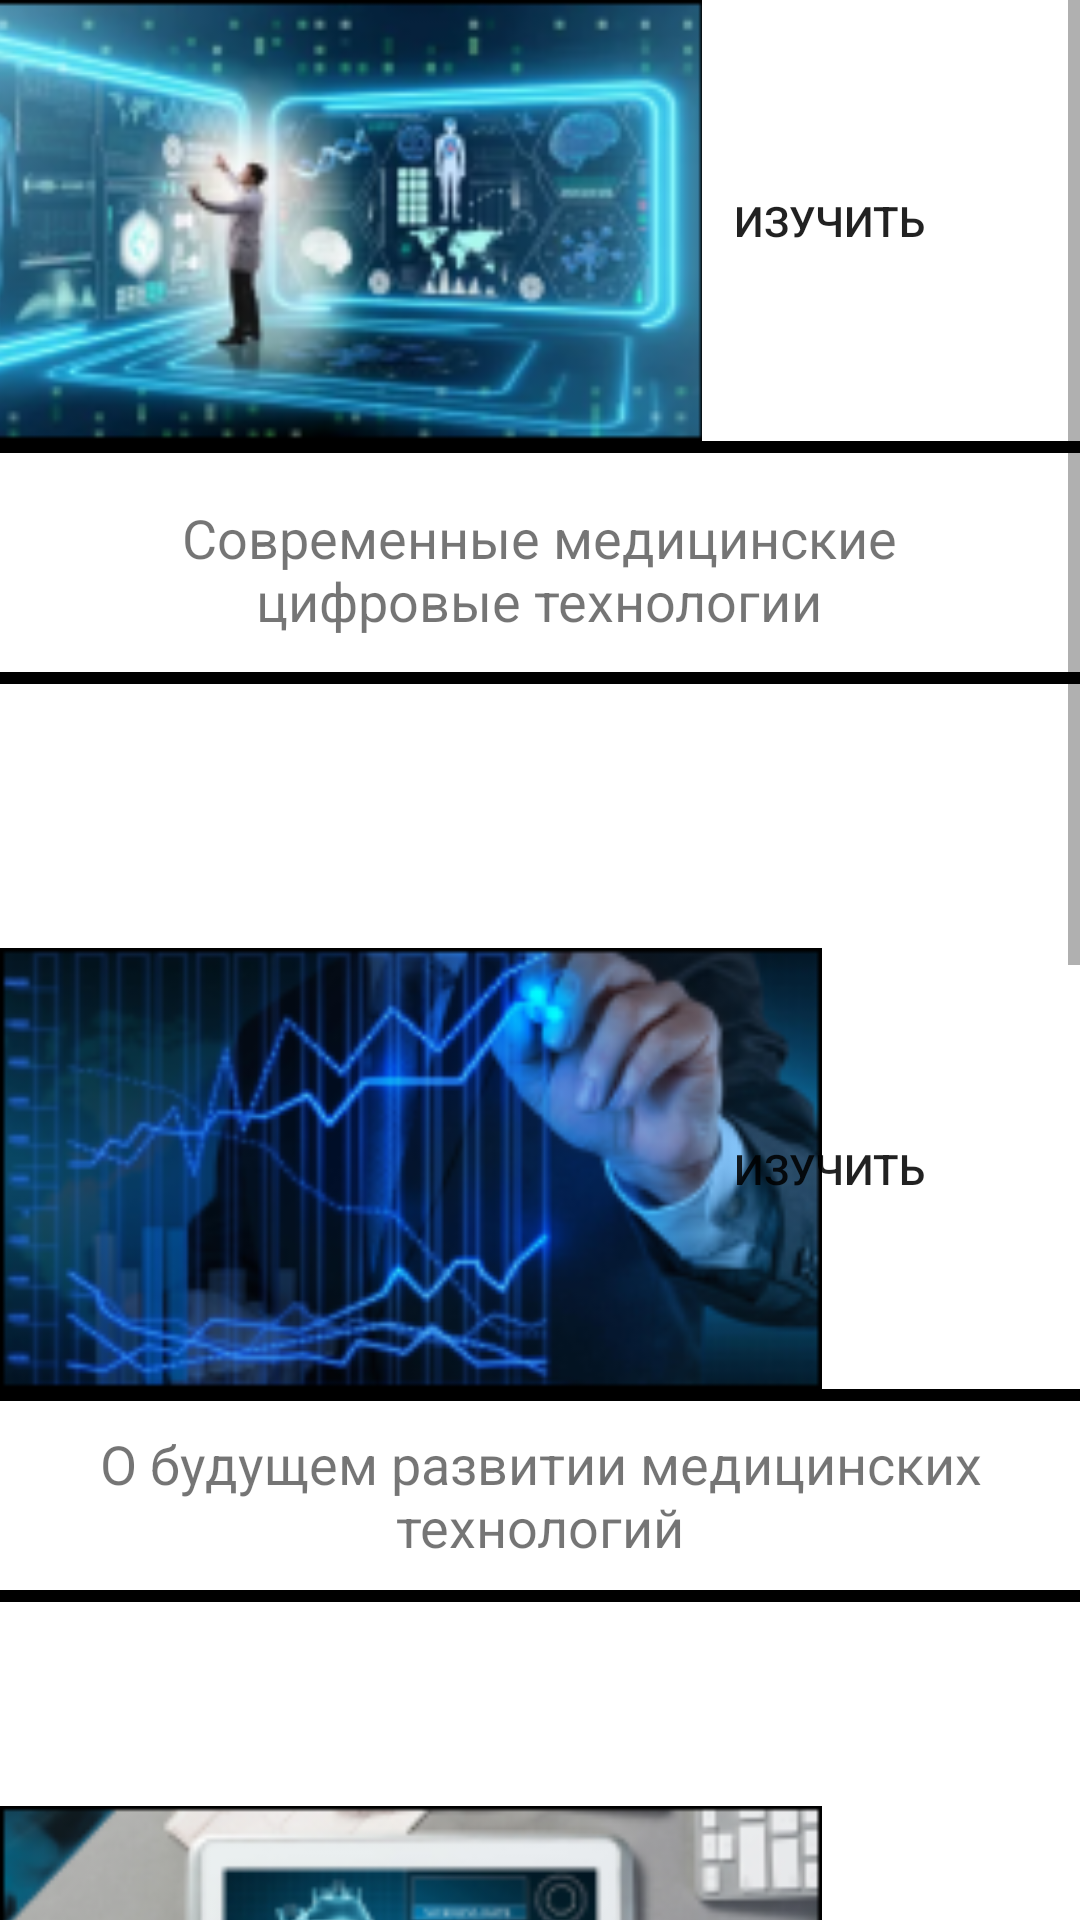

This screen was rendered from an Android layout file. Write that file and the resources it references.
<!-- AndroidManifest.xml: application theme Theme.Degrad -->
<!-- res/layout/activity_four.xml -->
<?xml version="1.0" encoding="utf-8"?>
<androidx.constraintlayout.widget.ConstraintLayout xmlns:android="http://schemas.android.com/apk/res/android"
    xmlns:app="http://schemas.android.com/apk/res-auto"
    xmlns:tools="http://schemas.android.com/tools"
    android:layout_width="match_parent"
    android:layout_height="match_parent"
    android:background="#FFFFFF"
    tools:context=".FourActivity">
    <ScrollView
        android:layout_width="match_parent"
        android:layout_height="wrap_content">

        <androidx.constraintlayout.widget.ConstraintLayout
            android:layout_width="match_parent"
            android:layout_height="wrap_content"
            android:background="#FFFFFF">


            
            <ImageView
                android:id="@+id/imageView27"
                android:layout_width="274dp"
                android:layout_height="147dp"

                android:scaleType="centerCrop"
                app:layout_constraintBottom_toTopOf="@+id/imageView29"
                app:layout_constraintEnd_toStartOf="@+id/button2"
                app:layout_constraintStart_toStartOf="parent"
                app:layout_constraintTop_toTopOf="parent"
                app:srcCompat="@drawable/image_1_container" />

            <ImageView
                android:id="@+id/imageView29"
                android:layout_width="441dp"
                android:layout_height="81dp"
                android:layout_marginBottom="88dp"
                app:layout_constraintBottom_toTopOf="@+id/imageView28"
                app:layout_constraintEnd_toEndOf="parent"
                app:layout_constraintStart_toStartOf="parent"
                app:srcCompat="@drawable/rectangle_23_shape" />

            <ImageView
                android:id="@+id/imageView30"
                android:layout_width="274dp"
                android:layout_height="147dp"
                android:scaleType="fitXY"
                app:layout_constraintBottom_toTopOf="@+id/imageView36"
                app:layout_constraintEnd_toStartOf="@+id/button4"
                app:layout_constraintHorizontal_bias="0.0"
                app:layout_constraintStart_toStartOf="parent"
                app:layout_constraintTop_toTopOf="parent"
                app:layout_constraintVertical_bias="1.0"
                app:srcCompat="@drawable/image_6" />

            <Button
                android:id="@+id/button2"
                android:layout_width="167dp"
                android:layout_height="147dp"
                android:background="@drawable/rectangle_17_shape"
                android:text="ИЗУЧИТЬ"
                app:layout_constraintBottom_toTopOf="@+id/imageView29"
                app:layout_constraintEnd_toEndOf="parent"
                app:layout_constraintTop_toTopOf="parent" />

            <ImageView
                android:id="@+id/imageView32"
                android:layout_width="441dp"
                android:layout_height="90dp"
                android:layout_marginBottom="92dp"
                app:layout_constraintBottom_toTopOf="@+id/button7"
                app:layout_constraintEnd_toEndOf="parent"
                app:layout_constraintHorizontal_bias="0.0"
                app:layout_constraintStart_toStartOf="parent"
                app:layout_constraintTop_toTopOf="parent"
                app:layout_constraintVertical_bias="0.998"
                app:srcCompat="@drawable/rectangle_23_shape" />

            <Button
                android:id="@+id/button5"
                android:layout_width="167dp"
                android:layout_height="147dp"
                android:background="@drawable/rectangle_17_shape"
                android:text="ИЗУЧИТЬ"
                app:layout_constraintBottom_toTopOf="@+id/imageView38"
                app:layout_constraintEnd_toEndOf="parent"
                app:layout_constraintTop_toTopOf="parent"
                app:layout_constraintVertical_bias="1.0" />

            <ImageView
                android:id="@+id/imageView28"
                android:layout_width="274dp"
                android:layout_height="147dp"
                android:scaleType="fitXY"
                app:layout_constraintBottom_toTopOf="@+id/imageView38"
                app:layout_constraintEnd_toStartOf="@+id/button5"
                app:layout_constraintHorizontal_bias="0.0"
                app:layout_constraintStart_toStartOf="parent"
                app:layout_constraintTop_toTopOf="parent"
                app:layout_constraintVertical_bias="1.0"
                app:srcCompat="@drawable/image_7" />

            <Button
                android:id="@+id/button4"
                android:layout_width="167dp"
                android:layout_height="147dp"
                android:background="@drawable/rectangle_17_shape"
                android:text="ИЗУЧИТЬ"
                app:layout_constraintBottom_toTopOf="@+id/imageView36"
                app:layout_constraintEnd_toEndOf="parent"
                app:layout_constraintTop_toTopOf="parent"
                app:layout_constraintVertical_bias="1.0" />

            <ImageView
                android:id="@+id/imageView36"
                android:layout_width="441dp"
                android:layout_height="71dp"
                android:layout_marginBottom="56dp"
                app:layout_constraintBottom_toTopOf="@+id/imageView37"
                app:layout_constraintEnd_toEndOf="parent"
                app:layout_constraintStart_toStartOf="parent"
                app:srcCompat="@drawable/rectangle_23_shape" />

            <ImageView
                android:id="@+id/imageView37"
                android:layout_width="274dp"
                android:layout_height="147dp"
                android:scaleType="centerCrop"
                app:layout_constraintBottom_toTopOf="@+id/imageView32"
                app:layout_constraintEnd_toStartOf="@+id/button6"
                app:layout_constraintStart_toStartOf="parent"
                app:layout_constraintTop_toTopOf="parent"
                app:layout_constraintVertical_bias="1.0"
                app:srcCompat="@drawable/image_8_container" />

            <Button
                android:id="@+id/button6"
                android:layout_width="167dp"
                android:layout_height="147dp"
                android:background="@drawable/rectangle_17_shape"
                android:text="ИЗУЧИТЬ"
                app:layout_constraintBottom_toTopOf="@+id/imageView32"
                app:layout_constraintEnd_toEndOf="parent"
                app:layout_constraintTop_toTopOf="parent"
                app:layout_constraintVertical_bias="1.0" />

            <ImageView
                android:id="@+id/imageView38"
                android:layout_width="441dp"
                android:layout_height="71dp"
                android:layout_marginBottom="68dp"
                app:layout_constraintBottom_toTopOf="@+id/imageView30"
                app:layout_constraintEnd_toEndOf="parent"
                app:layout_constraintStart_toStartOf="parent"
                app:srcCompat="@drawable/rectangle_23_shape" />

            <Button
                android:id="@+id/button7"
                android:layout_width="442dp"
                android:layout_height="67dp"
                android:background="@drawable/outbutton"
                android:text="ВЫЙТИ"
                app:layout_constraintBottom_toBottomOf="parent"
                app:layout_constraintEnd_toEndOf="parent"
                app:layout_constraintHorizontal_bias="0.0"
                app:layout_constraintStart_toStartOf="parent"
                app:layout_constraintTop_toTopOf="parent"
                app:layout_constraintVertical_bias="1.0" />

            <TextView
                android:id="@+id/textView51"
                android:layout_width="300dp"
                android:layout_height="46dp"
                android:layout_marginTop="20dp"
                android:text="Современные медицинские цифровые технологии"
                android:textAlignment="center"
                android:textSize="18sp"
                app:layout_constraintBottom_toBottomOf="@+id/imageView29"
                app:layout_constraintEnd_toEndOf="@+id/imageView29"
                app:layout_constraintHorizontal_bias="0.496"
                app:layout_constraintStart_toStartOf="@+id/imageView29"
                app:layout_constraintTop_toBottomOf="@+id/imageView27"
                app:layout_constraintVertical_bias="0.0" />

            <TextView
                android:id="@+id/textView52"
                android:layout_width="341dp"
                android:layout_height="46dp"
                android:text="О будущем развитии медицинских технологий"
                android:textAlignment="center"
                android:textSize="18sp"
                app:layout_constraintBottom_toBottomOf="@+id/imageView38"
                app:layout_constraintEnd_toEndOf="@+id/imageView38"
                app:layout_constraintStart_toStartOf="@+id/imageView38"
                app:layout_constraintTop_toBottomOf="@+id/imageView28" />

            <TextView
                android:id="@+id/textView53"
                android:layout_width="348dp"
                android:layout_height="45dp"
                android:text="Как эти технологии используются в различных областях медицины"
                android:textAlignment="center"
                android:textSize="18sp"
                app:layout_constraintBottom_toBottomOf="@+id/imageView36"
                app:layout_constraintEnd_toEndOf="parent"
                app:layout_constraintStart_toStartOf="parent"
                app:layout_constraintTop_toBottomOf="@+id/imageView30" />

            <TextView
                android:id="@+id/textView54"
                android:layout_width="370dp"
                android:layout_height="71dp"
                android:text="Влияние медицинских цифровых технологий на улучшение качества медицинской помощи"
                android:textAlignment="center"
                android:textSize="18sp"
                app:layout_constraintBottom_toBottomOf="@+id/imageView32"
                app:layout_constraintEnd_toEndOf="@+id/imageView32"
                app:layout_constraintStart_toStartOf="@+id/imageView32"
                app:layout_constraintTop_toBottomOf="@+id/imageView37" />


        </androidx.constraintlayout.widget.ConstraintLayout>

    </ScrollView>







</androidx.constraintlayout.widget.ConstraintLayout>
<!-- resources referenced by this layout -->
<resources>
  <!-- drawable image_1_container: png bitmap (drawable, 43673 bytes) -->
  <!-- drawable image_6: png bitmap (drawable, 40844 bytes) -->
  <!-- drawable image_7: png bitmap (drawable, 40776 bytes) -->
  <!-- drawable image_8_container: png bitmap (drawable, 17386 bytes) -->
  <!-- drawable outbutton (drawable) -->
  <?xml version="1.0" encoding="utf-8"?>
  <shape xmlns:android="http://schemas.android.com/apk/res/android"
      android:shape="rectangle" >
      <solid android:color="@color/rectangle_26_color" />
  </shape>
  <!-- drawable rectangle_23_shape (drawable) -->
  <?xml version="1.0" encoding="utf-8"?>
  <shape xmlns:android="http://schemas.android.com/apk/res/android"
  	android:shape="rectangle" >
  	<stroke android:color="#000000" android:width="4dp" />
  	<solid android:color="@color/white" />
  </shape>
  <style name="Theme.Degrad" parent="Base.Theme.Degrad" />
  <color name="rectangle_26_color">#F8B7A8</color>
  <color name="white">#FFFFFFFF</color>
  <style name="Base.Theme.Degrad" parent="Theme.AppCompat.Light.NoActionBar">
          
          
      </style>
</resources>
